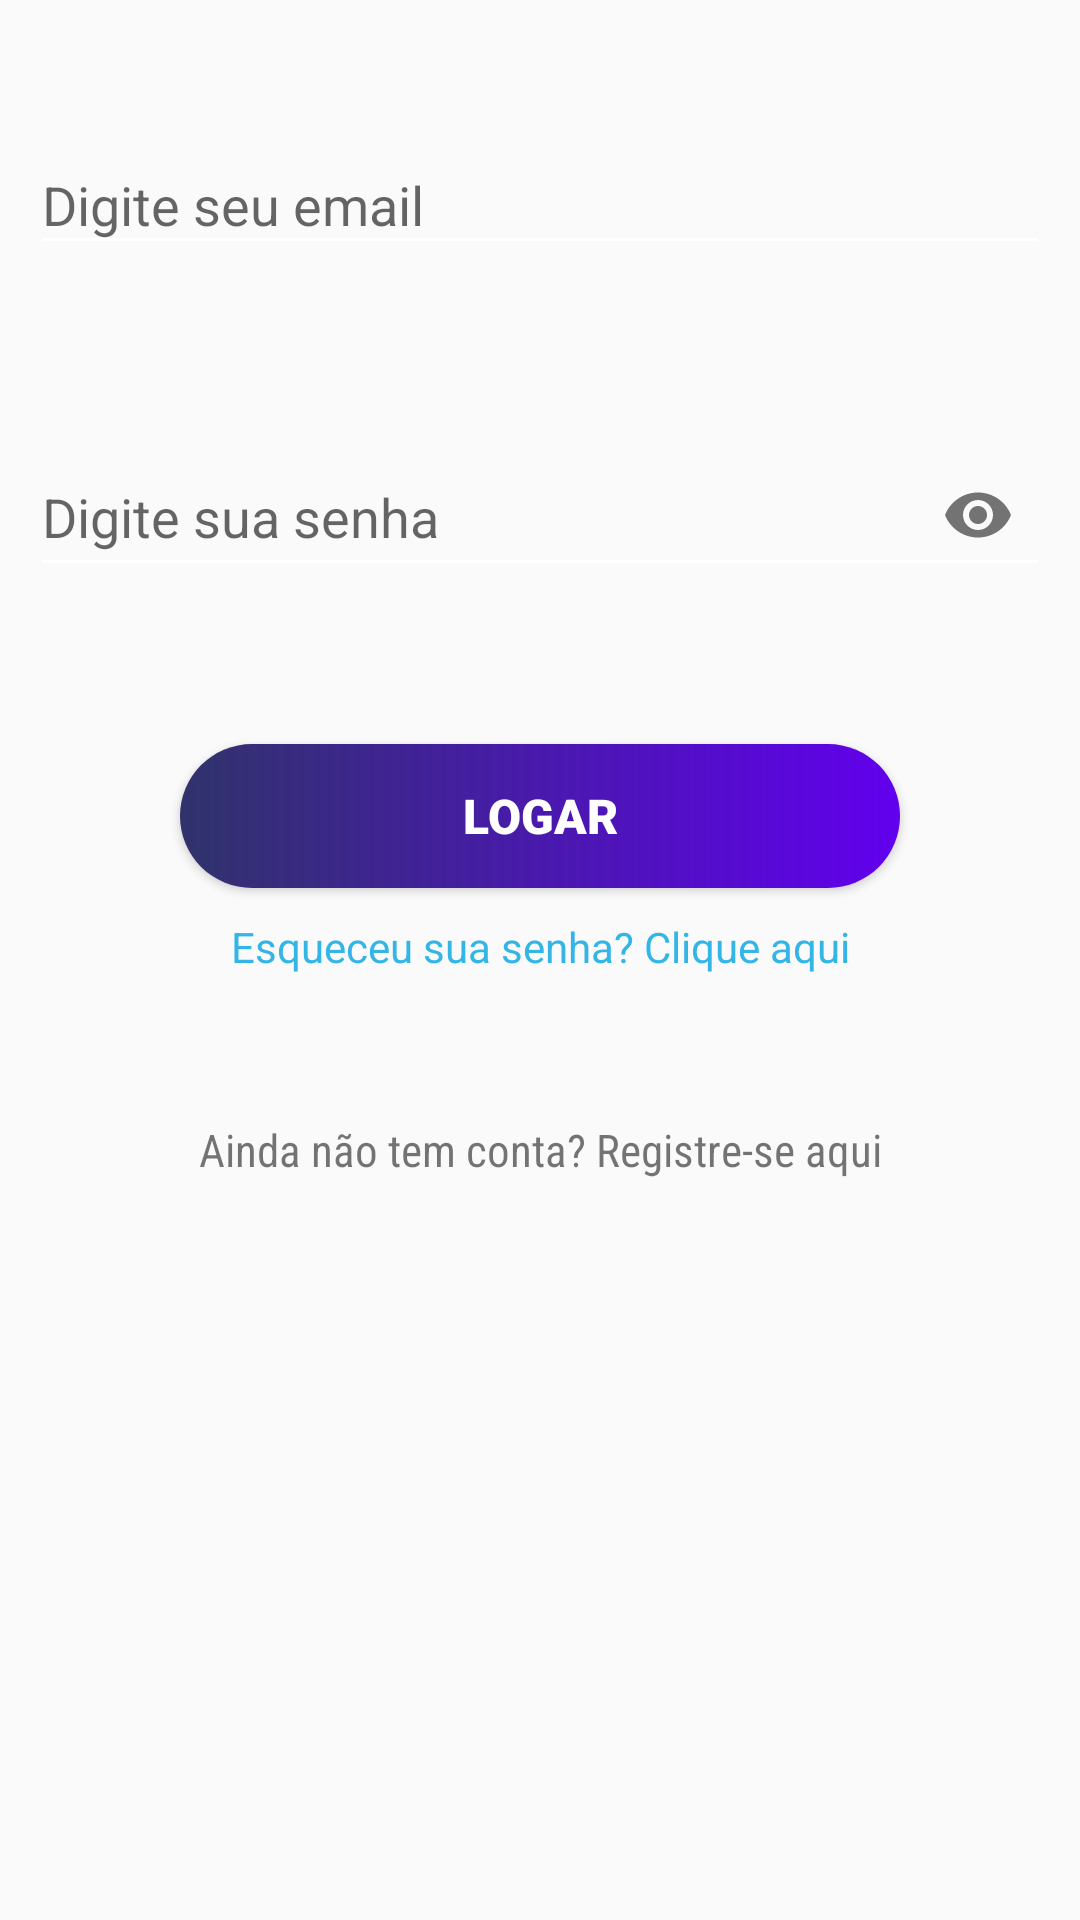

This screen was rendered from an Android layout file. Write that file and the resources it references.
<!-- AndroidManifest.xml: application theme Theme.FullMovieDb -->
<!-- res/layout/fragment_login.xml -->
<?xml version="1.0" encoding="utf-8"?>
<ScrollView xmlns:android="http://schemas.android.com/apk/res/android"
    xmlns:app="http://schemas.android.com/apk/res-auto"
    android:layout_width="match_parent"
    android:layout_height="match_parent">

    <androidx.constraintlayout.widget.ConstraintLayout
        android:layout_width="match_parent"
        android:layout_height="wrap_content"
        android:paddingBottom="20dp">

        <com.google.android.material.textfield.TextInputLayout
            android:id="@+id/login_layout_email"
            android:layout_width="340dp"
            android:layout_height="wrap_content"
            android:layout_marginTop="36dp"
            app:errorEnabled="true"
            app:errorTextColor="@android:color/holo_red_dark"
            app:layout_constraintEnd_toEndOf="parent"
            app:layout_constraintStart_toStartOf="parent"
            app:layout_constraintTop_toTopOf="parent">

            <com.google.android.material.textfield.TextInputEditText
                android:id="@+id/login_email"
                android:layout_width="match_parent"
                android:layout_height="match_parent"
                android:backgroundTint="@android:color/white"
                android:hint="Digite seu email"
                android:inputType="textEmailAddress" />
        </com.google.android.material.textfield.TextInputLayout>

        <com.google.android.material.textfield.TextInputLayout
            android:id="@+id/login_layout_password"
            android:layout_width="340dp"
            android:layout_height="wrap_content"
            android:layout_marginTop="28dp"
            app:errorEnabled="true"
            app:errorTextColor="@android:color/holo_red_dark"
            app:layout_constraintEnd_toEndOf="parent"
            app:layout_constraintStart_toStartOf="parent"
            app:layout_constraintTop_toBottomOf="@id/login_layout_email"
            app:passwordToggleEnabled="true">

            <com.google.android.material.textfield.TextInputEditText
                android:id="@+id/login_password"
                android:layout_width="match_parent"
                android:layout_height="match_parent"
                android:backgroundTint="@android:color/white"
                android:hint="Digite sua senha"
                android:inputType="textPassword" />
        </com.google.android.material.textfield.TextInputLayout>

        <Button
            android:id="@+id/button_login"
            android:layout_width="240dp"
            android:layout_height="wrap_content"
            android:layout_marginTop="32dp"
            android:background="@drawable/button_search_background"
            android:fontFamily="sans-serif-black"
            android:text="Logar"
            android:textColor="@android:color/white"
            android:textSize="16sp"
            app:layout_constraintEnd_toEndOf="parent"
            app:layout_constraintStart_toStartOf="parent"
            app:layout_constraintTop_toBottomOf="@+id/login_layout_password" />

        <TextView
            android:id="@+id/txt_reset"
            android:layout_width="match_parent"
            android:layout_height="wrap_content"
            android:layout_marginStart="25dp"
            android:layout_marginTop="10dp"
            android:layout_marginEnd="25dp"
            android:text="Esqueceu sua senha? Clique aqui"
            android:textAlignment="center"
            android:textColor="@android:color/holo_blue_light"
            android:textColorLink="@android:color/holo_blue_dark"
            android:textSize="14sp"
            app:layout_constraintEnd_toEndOf="parent"
            app:layout_constraintStart_toStartOf="parent"
            app:layout_constraintTop_toBottomOf="@+id/button_login" />


        <TextView
            android:id="@+id/txt_register"
            android:layout_width="match_parent"
            android:layout_height="wrap_content"
            android:layout_marginStart="25dp"
            android:layout_marginTop="48dp"
            android:layout_marginEnd="25dp"
            android:fontFamily="sans-serif-condensed"
            android:text="Ainda não tem conta? Registre-se aqui"
            android:textAlignment="center"
            android:textSize="15sp"
            app:layout_constraintBottom_toBottomOf="parent"
            app:layout_constraintEnd_toEndOf="parent"
            app:layout_constraintStart_toStartOf="parent"
            app:layout_constraintTop_toBottomOf="@+id/txt_reset" />
    </androidx.constraintlayout.widget.ConstraintLayout>
</ScrollView>
<!-- resources referenced by this layout -->
<resources>
  <!-- drawable button_search_background (drawable) -->
  <?xml version="1.0" encoding="utf-8"?>
  <shape xmlns:android="http://schemas.android.com/apk/res/android">
  
      <gradient
          android:endColor="@color/purple_500"
          android:startColor="@color/gradient1" />
  
      <corners android:radius="40dp" />
  
  </shape>
  <style name="Theme.FullMovieDb" parent="Theme.AppCompat.Light.NoActionBar">
          
          <item name="colorPrimary">@color/purple_500</item>
          <item name="colorPrimaryVariant">@color/purple_700</item>
          <item name="colorOnPrimary">@color/white</item>
          
          <item name="colorSecondary">@color/teal_200</item>
          <item name="colorSecondaryVariant">@color/teal_700</item>
          <item name="colorOnSecondary">@color/black</item>
          
          <item name="android:statusBarColor" tools:targetApi="l">?attr/colorPrimaryVariant</item>
          
      </style>
  <color name="purple_500">#FF6200EE</color>
  <color name="gradient1">#30336b</color>
  <color name="purple_700">#FF3700B3</color>
  <color name="white">#FFFFFFFF</color>
  <color name="teal_200">#FF03DAC5</color>
  <color name="teal_700">#FF018786</color>
  <color name="black">#FF000000</color>
</resources>
